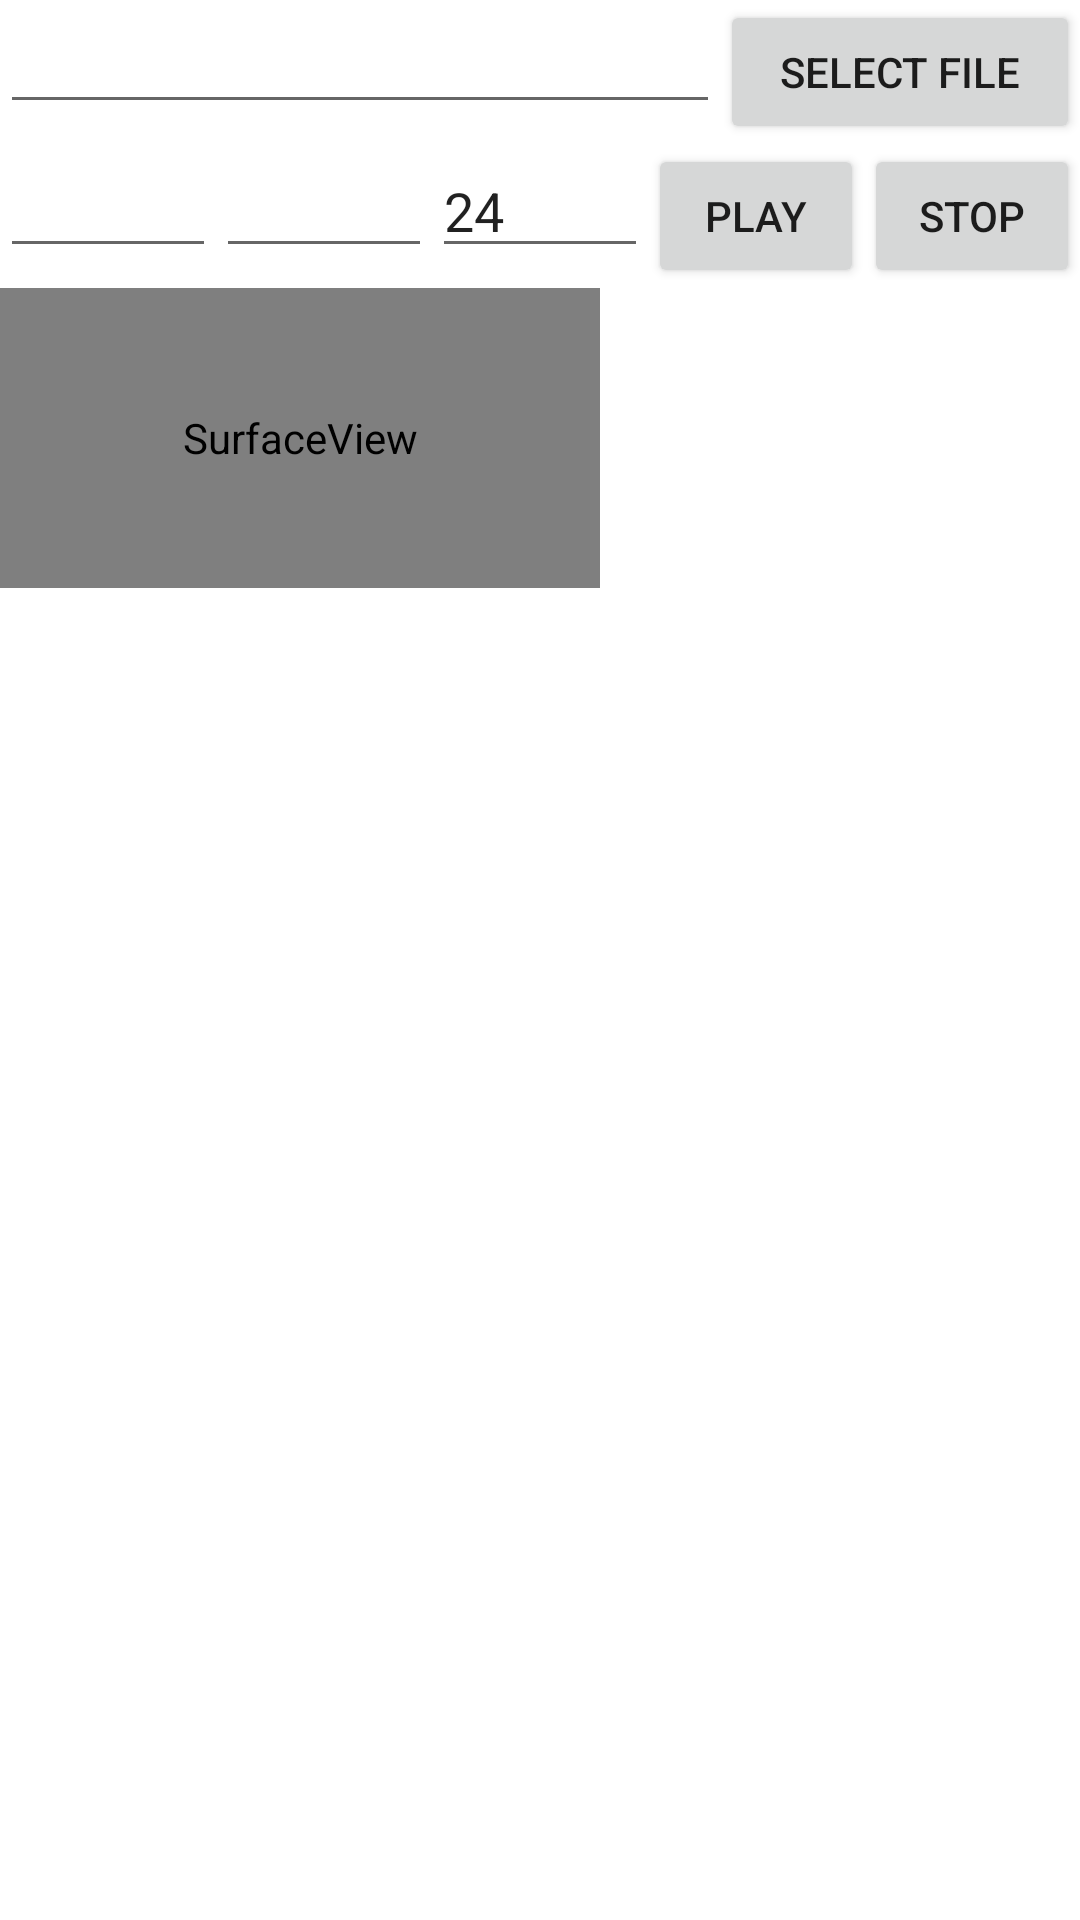

Layout XML and referenced resources for this Android screen:
<!-- AndroidManifest.xml: application theme AppTheme -->
<!-- res/layout/activity_surface_view.xml -->
<?xml version="1.0" encoding="utf-8"?>
<LinearLayout xmlns:android="http://schemas.android.com/apk/res/android"
    xmlns:app="http://schemas.android.com/apk/res-auto"
    xmlns:tools="http://schemas.android.com/tools"
    android:layout_width="match_parent"
    android:layout_height="match_parent"
    android:orientation="vertical"
    tools:context=".video.ANativeWindowActivity">

    <LinearLayout
        android:layout_width="match_parent"
        android:layout_height="wrap_content">

        <EditText
            android:id="@+id/et_url"
            android:layout_weight="2"
            android:layout_width="0dp"
            android:layout_height="wrap_content"/>
        <Button
            android:id="@+id/btn_select_file"
            android:layout_width="0dp"
            android:layout_height="wrap_content"
            android:layout_weight="1"
            android:text="select file" />

    </LinearLayout>

    <LinearLayout
        android:layout_width="match_parent"
        android:layout_height="wrap_content">

        <EditText
            android:id="@+id/et_width"
            android:layout_weight="1"
            android:layout_width="0dp"
            android:layout_height="wrap_content"/>
        <EditText
            android:id="@+id/et_height"
            android:layout_weight="1"
            android:layout_width="0dp"
            android:layout_height="wrap_content"/>
        <EditText
            android:id="@+id/et_framerate"
            android:layout_weight="1"
            android:layout_width="0dp"
            android:layout_height="wrap_content"
            android:text="24"/>

        <Button
            android:id="@+id/btn_play"
            android:layout_width="0dp"
            android:layout_height="wrap_content"
            android:layout_weight="1"
            android:text="play" />

        <Button
            android:id="@+id/btn_stop"
            android:layout_width="0dp"
            android:layout_height="wrap_content"
            android:layout_weight="1"
            android:text="stop" />


    </LinearLayout>

    <SurfaceView
        android:id="@+id/surfaceView"
        android:layout_width="200dp"
        android:layout_height="100dp" />
</LinearLayout>
<!-- resources referenced by this layout -->
<resources>
  <style name="AppTheme" parent="Theme.MaterialComponents.Light">
          
          <item name="colorPrimary">@color/colorPrimary</item>
          <item name="colorPrimaryDark">@color/colorPrimaryDark</item>
          <item name="colorAccent">@color/colorAccent</item>
      </style>
  <!-- not gathered from this repository: default colours our renderer supplied (Android Studio template values) -->
  <color name="colorPrimary">#FF6200EE</color>
  <color name="colorPrimaryDark">#FF3700B3</color>
  <color name="colorAccent">#FF03DAC5</color>
</resources>
